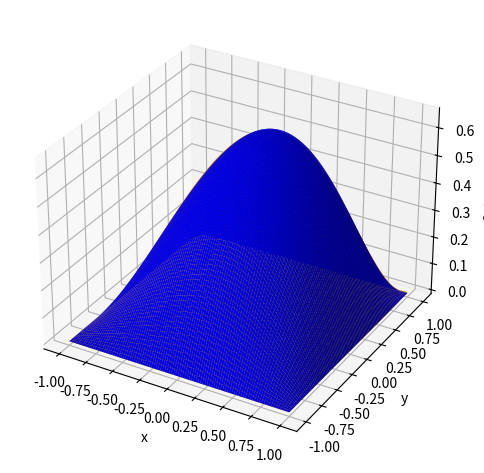

Write the Python code that produced this figure. (Note: this script raises an exception after producing the figure.)
import numpy as np
from mpl_toolkits.mplot3d import Axes3D
import scipy.integrate as spi
import matplotlib.pyplot as plt
import math

# Define o domínio
domain = [-1, 1, -1, 1]

# Define a solução exata uex
def uex(x, y):
    return (x + 1) * (y + 1) * np.arctan(x - 1) * np.arctan(y - 1)

# Define o gradiente de uex
def graduex(x, y):
    return np.array([
        -((1 + x) * (1 + y) * math.atan(1 - y) / (1 + (1 - x)**2)) +
            (1 + y) * math.atan(1 - x) * math.atan(1 - y),
        -((1 + x) * (1 + y) * math.atan(1 - x)) / (1 + (1 - y)**2)+(1+x)*math.atan(1-x)*math.atan(1-y)
    ])

# Define a base polinomial
def Basis(order):
    if order == 1:
        return [lambda x,y: np.array([(1 + x) * (1 + y)])]

    elif order == 2:
        return [
    lambda x, y: np.array([(1 + x) * (1 + y)]),
    lambda x, y: np.array([(1 + x) * y * (1 + y)]),
    lambda x, y: np.array([x * (1 + x) * (1 + y)]),
    lambda x, y: np.array([x * (1 + x) * y * (1 + y)])
]
    elif order == 3:
        return [
    lambda x, y: np.array([(1 + x) * (1 + y)]),
    lambda x, y: np.array([(1 + x) * y * (1 + y)]),
    lambda x, y: np.array([0.5 * (1 + x) * (1 + y) * (-1 + 3 * y**2)]),
    lambda x, y: np.array([x * (1 + x) * (1 + y)]),
    lambda x, y: np.array([x * (1 + x) * y * (1 + y)]),
    lambda x, y: np.array([0.5 * x * (1 + x) * (1 + y) * (-1 + 3 * y**2)]),
    lambda x, y: np.array([0.5 * (1 + x) * (-1 + 3 * x**2) * (1 + y)]),
    lambda x, y: np.array([0.5 * (1 + x) * (-1 + 3 * x**2) * y * (1 + y)]),
    lambda x, y: np.array([0.25 * (1 + x) * (-1 + 3 * x**2) * (1 + y) * (-1 + 3 * y**2)])
]
    elif order == 4:
        return [
    lambda x, y: np.array([(1 + x) * (1 + y)]),
    lambda x, y: np.array([(1 + x) * y * (1 + y)]),
    lambda x, y: np.array([0.5 * (1 + x) * (1 + y) * (-1 + 3 * y**2)]),
    lambda x, y: np.array([0.5 * (1 + x) * (1 + y) * (-3 * y + 5 * y**3)]),
    lambda x, y: np.array([x * (1 + x) * (1 + y)]),
    lambda x, y: np.array([x * (1 + x) * y * (1 + y)]),
    lambda x, y: np.array([0.5 * x * (1 + x) * (1 + y) * (-1 + 3 * y**2)]),
    lambda x, y: np.array([0.5 * x * (1 + x) * (1 + y) * (-3 * y + 5 * y**3)]),
    lambda x, y: np.array([0.5 * (1 + x) * (-1 + 3 * x**2) * (1 + y)]),
    lambda x, y: np.array([0.5 * (1 + x) * (-1 + 3 * x**2) * y * (1 + y)]),
    lambda x, y: np.array([0.25 * (1 + x) * (-1 + 3 * x**2) * (1 + y) * (-1 + 3 * y**2)]),
    lambda x, y: np.array([0.25 * (1 + x) * (-1 + 3 * x**2) * (1 + y) * (-3 * y + 5 * y**3)]),
    lambda x, y: np.array([0.5 * (1 + x) * (-3 * x + 5 * x**3) * (1 + y)]),
    lambda x, y: np.array([0.5 * (1 + x) * (-3 * x + 5 * x**3) * y * (1 + y)]),
    lambda x, y: np.array([0.25 * (1 + x) * (-3 * x + 5 * x**3) * (1 + y) * (-1 + 3 * y**2)]),
    lambda x, y: np.array([0.25 * (1 + x) * (-3 * x + 5 * x**3) * (1 + y) * (-3 * y + 5 * y**3)])
]
    elif order == 5:
        return [
    lambda x, y: np.array([(1 + x) * (1 + y)]),
    lambda x, y: np.array([(1 + x) * y * (1 + y)]),
    lambda x, y: np.array([1/2 * (1 + x) * (1 + y) * (-1 + 3 * y**2)]),
    lambda x, y: np.array([1/2 * (1 + x) * (1 + y) * (-3 * y + 5 * y**3)]),
    lambda x, y: np.array([1/8 * (1 + x) * (1 + y) * (3 - 30 * y**2 + 35 * y**4)]),
    lambda x, y: np.array([x * (1 + x) * (1 + y)]),
    lambda x, y: np.array([x * (1 + x) * y * (1 + y)]),
    lambda x, y: np.array([1/2 * x * (1 + x) * (1 + y) * (-1 + 3 * y**2)]),
    lambda x, y: np.array([1/2 * x * (1 + x) * (1 + y) * (-3 * y + 5 * y**3)]),
    lambda x, y: np.array([1/8 * x * (1 + x) * (1 + y) * (3 - 30 * y**2 + 35 * y**4)]),
    lambda x, y: np.array([1/2 * (1 + x) * (-1 + 3 * x**2) * (1 + y)]),
    lambda x, y: np.array([1/2 * (1 + x) * (-1 + 3 * x**2) * y * (1 + y)]),
    lambda x, y: np.array([1/4 * (1 + x) * (-1 + 3 * x**2) * (1 + y) * (-1 + 3 * y**2)]),
    lambda x, y: np.array([1/4 * (1 + x) * (-1 + 3 * x**2) * (1 + y) * (-3 * y + 5 * y**3)]),
    lambda x, y: np.array([1/16 * (1 + x) * (-1 + 3 * x**2) * (1 + y) * (3 - 30 * y**2 + 35 * y**4)]),
    lambda x, y: np.array([1/2 * (1 + x) * (-3 * x + 5 * x**3) * (1 + y)]),
    lambda x, y: np.array([1/2 * (1 + x) * (-3 * x + 5 * x**3) * y * (1 + y)]),
    lambda x, y: np.array([1/4 * (1 + x) * (-3 * x + 5 * x**3) * (1 + y) * (-1 + 3 * y**2)]),
    lambda x, y: np.array([1/4 * (1 + x) * (-3 * x + 5 * x**3) * (1 + y) * (-3 * y + 5 * y**3)]),
    lambda x, y: np.array([1/16 * (1 + x) * (-3 * x + 5 * x**3) * (1 + y) * (3 - 30 * y**2 + 35 * y**4)]),
    lambda x, y: np.array([1/8 * (1 + x) * (3 - 30 * x**2 + 35 * x**4) * (1 + y)]),
    lambda x, y: np.array([1/8 * (1 + x) * (3 - 30 * x**2 + 35 * x**4) * y * (1 + y)]),
    lambda x, y: np.array([1/16 * (1 + x) * (3 - 30 * x**2 + 35 * x**4) * (1 + y) * (-1 + 3 * y**2)]),
    lambda x, y: np.array([1/16 * (1 + x) * (3 - 30 * x**2 + 35 * x**4) * (1 + y) * (-3 * y + 5 * y**3)]),
    lambda x, y: np.array([1/64 * (1 + x) * (3 - 30 * x**2 + 35 * x**4) * (1 + y) * (3 - 30 * y**2 + 35 * y**4)])
]
    
# Define o gradiente da base
def gradBasis(order):
    if order == 1:
        return [lambda x, y: np.array([1 + y, 1 + x])]
    elif order == 2:
        return [
    lambda x, y: np.array([1 + y, 1 + x]),
    lambda x, y: np.array([y * (1 + y), (1 + x) * y + (1 + x) * (1 + y)]),
    lambda x, y: np.array([x * (1 + y) + (1 + x) * (1 + y), x * (1 + x)]),
    lambda x, y: np.array([x * y * (1 + y) + (1 + x) * y * (1 + y), x * (1 + x) * y + x * (1 + x) * (1 + y)])
]
    elif order == 3:
        return [
    lambda x, y: np.array([1 + y, 1 + x]),
    lambda x, y: np.array([y * (1 + y), (1 + x) * y + (1 + x) * (1 + y)]),
    lambda x, y: np.array([1/2 * (1 + y) * (-1 + 3 * y**2), 3 * (1 + x) * y * (1 + y) + 1/2 * (1 + x) * (-1 + 3 * y**2)]),
    lambda x, y: np.array([x * (1 + y) + (1 + x) * (1 + y), x * (1 + x)]),
    lambda x, y: np.array([x * y * (1 + y) + (1 + x) * y * (1 + y), x * (1 + x) * y + x * (1 + x) * (1 + y)]),
    lambda x, y: np.array([1/2 * x * (1 + y) * (-1 + 3 * y**2) + 1/2 * (1 + x) * (1 + y) * (-1 + 3 * y**2), 3 * x * (1 + x) * y * (1 + y) + 1/2 * x * (1 + x) * (-1 + 3 * y**2)]),
    lambda x, y: np.array([3 * x * (1 + x) * (1 + y) + 1/2 * (-1 + 3 * x**2) * (1 + y), 1/2 * (1 + x) * (-1 + 3 * x**2)]),
    lambda x, y: np.array([3 * x * (1 + x) * y * (1 + y) + 1/2 * (-1 + 3 * x**2) * y * (1 + y), 1/2 * (1 + x) * (-1 + 3 * x**2) * y + 1/2 * (1 + x) * (-1 + 3 * x**2) * (1 + y)]),
    lambda x, y: np.array([3/2 * x * (1 + x) * (1 + y) * (-1 + 3 * y**2) + 1/4 * (-1 + 3 * x**2) * (1 + y) * (-1 + 3 * y**2), 3/2 * (1 + x) * (-1 + 3 * x**2) * y * (1 + y) + 1/4 * (1 + x) * (-1 + 3 * x**2) * (-1 + 3 * y**2)])
]
    elif order == 4:
        return [
    lambda x, y: np.array([1 + y, 1 + x]),
    lambda x, y: np.array([y * (1 + y), (1 + x) * y + (1 + x) * (1 + y)]),
    lambda x, y: np.array([1/2 * (1 + y) * (-1 + 3 * y**2), 3 * (1 + x) * y * (1 + y) + 1/2 * (1 + x) * (-1 + 3 * y**2)]),
    lambda x, y: np.array([1/2 * (1 + y) * (-3 * y + 5 * y**3), 1/2 * (1 + x) * (1 + y) * (-3 + 15 * y**2) + 1/2 * (1 + x) * (-3 * y + 5 * y**3)]),
    lambda x, y: np.array([x * (1 + y) + (1 + x) * (1 + y), x * (1 + x)]),
    lambda x, y: np.array([x * y * (1 + y) + (1 + x) * y * (1 + y), x * (1 + x) * y + x * (1 + x) * (1 + y)]),
    lambda x, y: np.array([1/2 * x * (1 + y) * (-1 + 3 * y**2) + 1/2 * (1 + x) * (1 + y) * (-1 + 3 * y**2), 3 * x * (1 + x) * y * (1 + y) + 1/2 * x * (1 + x) * (-1 + 3 * y**2)]),
    lambda x, y: np.array([1/2 * x * (1 + y) * (-3 * y + 5 * y**3) + 1/2 * (1 + x) * (1 + y) * (-3 * y + 5 * y**3), 1/2 * x * (1 + x) * (1 + y) * (-3 + 15 * y**2) + 1/2 * x * (1 + x) * (-3 * y + 5 * y**3)]),
    lambda x, y: np.array([3 * x * (1 + x) * (1 + y) + 1/2 * (-1 + 3 * x**2) * (1 + y), 1/2 * (1 + x) * (-1 + 3 * x**2)]),
    lambda x, y: np.array([3 * x * (1 + x) * y * (1 + y) + 1/2 * (-1 + 3 * x**2) * y * (1 + y), 1/2 * (1 + x) * (-1 + 3 * x**2) * y + 1/2 * (1 + x) * (-1 + 3 * x**2) * (1 + y)]),
    lambda x, y: np.array([3/2 * x * (1 + x) * (1 + y) * (-1 + 3 * y**2) + 1/4 * (-1 + 3 * x**2) * (1 + y) * (-1 + 3 * y**2), 3/2 * (1 + x) * (-1 + 3 * x**2) * y * (1 + y) + 1/4 * (1 + x) * (-1 + 3 * x**2) * (-1 + 3 * y**2)]),
    lambda x, y: np.array([3/2 * x * (1 + x) * (1 + y) * (-3 * y + 5 * y**3) + 1/4 * (-1 + 3 * x**2) * (1 + y) * (-3 * y + 5 * y**3), 1/4 * (1 + x) * (-1 + 3 * x**2) * (1 + y) * (-3 + 15 * y**2) + 1/4 * (1 + x) * (-1 + 3 * x**2) * (-3 * y + 5 * y**3)]),
    lambda x, y: np.array([1/2 * (1 + x) * (-3 + 15 * x**2) * (1 + y) + 1/2 * (-3 * x + 5 * x**3) * (1 + y), 1/2 * (1 + x) * (-3 * x + 5 * x**3)]),
    lambda x, y: np.array([1/2 * (1 + x) * (-3 + 15 * x**2) * y * (1 + y) + 1/2 * (-3 * x + 5 * x**3) * y * (1 + y), 1/2 * (1 + x) * (-3 * x + 5 * x**3) * y + 1/2 * (1 + x) * (-3 * x + 5 * x**3) * (1 + y)]),
    lambda x, y: np.array([1/4 * (1 + x) * (-3 + 15 * x**2) * (1 + y) * (-1 + 3 * y**2) + 1/4 * (-3 * x + 5 * x**3) * (1 + y) * (-1 + 3 * y**2), 3/2 * (1 + x) * (-3 * x + 5 * x**3) * y * (1 + y) + 1/4 * (1 + x) * (-3 * x + 5 * x**3) * (-1 + 3 * y**2)]),
    lambda x, y: np.array([1/4 * (1 + x) * (-3 + 15 * x**2) * (1 + y) * (-3 * y + 5 * y**3) + 1/4 * (-3 * x + 5 * x**3) * (1 + y) * (-3 * y + 5 * y**3), 1/4 * (1 + x) * (-3 * x + 5 * x**3) * (1 + y) * (-3 + 15 * y**2) + 1/4 * (1 + x) * (-3 * x + 5 * x**3) * (-3 * y + 5 * y**3)])
]
    elif order == 5:
        return [
    lambda x, y: np.array([1 + y, 1 + x]),
    lambda x, y: np.array([y * (1 + y), (1 + x) * y + (1 + x) * (1 + y)]),
    lambda x, y: np.array([1/2 * (1 + y) * (-1 + 3 * y**2), 
                            3 * (1 + x) * y * (1 + y) + 1/2 * (1 + x) * (-1 + 3 * y**2)]),
    lambda x, y: np.array([1/2 * (1 + y) * (-3 * y + 5 * y**3), 
                            1/2 * (1 + x) * (1 + y) * (-3 + 15 * y**2) + 1/2 * (1 + x) * (-3 * y + 5 * y**3)]),
    lambda x, y: np.array([1/8 * (1 + y) * (3 - 30 * y**2 + 35 * y**4), 
                            1/8 * (1 + x) * (1 + y) * (-60 * y + 140 * y**3) + 1/8 * (1 + x) * (3 - 30 * y**2 + 35 * y**4)]),
    lambda x, y: np.array([x * (1 + y) + (1 + x) * (1 + y), 
                            x * (1 + x)]),
    lambda x, y: np.array([x * y * (1 + y) + (1 + x) * y * (1 + y), 
                            x * (1 + x) * y + x * (1 + x) * (1 + y)]),
    lambda x, y: np.array([1/2 * x * (1 + y) * (-1 + 3 * y**2) + 1/2 * (1 + x) * (1 + y) * (-1 + 3 * y**2), 
                            3 * x * (1 + x) * y * (1 + y) + 1/2 * x * (1 + x) * (-1 + 3 * y**2)]),
    lambda x, y: np.array([1/2 * x * (1 + y) * (-3 * y + 5 * y**3) + 1/2 * (1 + x) * (1 + y) * (-3 * y + 5 * y**3), 
                            1/2 * x * (1 + x) * (1 + y) * (-3 + 15 * y**2) + 1/2 * x * (1 + x) * (-3 * y + 5 * y**3)]),
    lambda x, y: np.array([1/8 * x * (1 + y) * (3 - 30 * y**2 + 35 * y**4) + 1/8 * (1 + x) * (1 + y) * (3 - 30 * y**2 + 35 * y**4), 
                            1/8 * x * (1 + x) * (1 + y) * (-60 * y + 140 * y**3) + 1/8 * x * (1 + x) * (3 - 30 * y**2 + 35 * y**4)]),
    lambda x, y: np.array([3 * x * (1 + x) * (1 + y) + 1/2 * (-1 + 3 * x**2) * (1 + y), 
                            1/2 * (1 + x) * (-1 + 3 * x**2)]),
    lambda x, y: np.array([3 * x * (1 + x) * y * (1 + y) + 1/2 * (-1 + 3 * x**2) * y * (1 + y), 
                            1/2 * (1 + x) * (-1 + 3 * x**2) * y + 1/2 * (1 + x) * (-1 + 3 * x**2) * (1 + y)]),
    lambda x, y: np.array([3/2 * x * (1 + x) * (1 + y) * (-1 + 3 * y**2) + 1/4 * (-1 + 3 * x**2) * (1 + y) * (-1 + 3 * y**2), 
                            3/2 * (1 + x) * (-1 + 3 * x**2) * y * (1 + y) + 1/4 * (1 + x) * (-1 + 3 * x**2) * (-1 + 3 * y**2)]),
    lambda x, y: np.array([3/2 * x * (1 + x) * (1 + y) * (-3 * y + 5 * y**3) + 1/4 * (-1 + 3 * x**2) * (1 + y) * (-3 * y + 5 * y**3), 
                            1/4 * (1 + x) * (-1 + 3 * x**2) * (1 + y) * (-3 + 15 * y**2) + 1/4 * (1 + x) * (-1 + 3 * x**2) * (-3 * y + 5 * y**3)]),
    lambda x, y: np.array([3/8 * x * (1 + x) * (1 + y) * (3 - 30 * y**2 + 35 * y**4) + 1/16 * (-1 + 3 * x**2) * (1 + y) * (3 - 30 * y**2 + 35 * y**4), 
                            1/16 * (1 + x) * (-1 + 3 * x**2) * (1 + y) * (-60 * y + 140 * y**3) + 1/16 * (1 + x) * (-1 + 3 * x**2) * (3 - 30 * y**2 + 35 * y**4)]),
    lambda x, y: np.array([1/2 * (1 + x) * (-3 + 15 * x**2) * (1 + y) + 1/2 * (-3 * x + 5 * x**3) * (1 + y), 
                            1/2 * (1 + x) * (-3 * x + 5 * x**3)]),
    lambda x, y: np.array([1/2 * (1 + x) * (-3 + 15 * x**2) * y * (1 + y) + 1/2 * (-3 * x + 5 * x**3) * y * (1 + y), 
                            1/2 * (1 + x) * (-3 * x + 5 * x**3) * y + 1/2 * (1 + x) * (-3 * x + 5 * x**3) * (1 + y)]),
    lambda x, y: np.array([1/4 * (1 + x) * (-3 + 15 * x**2) * (1 + y) * (-1 + 3 * y**2) + 1/4 * (-3 * x + 5 * x**3) * (1 + y) * (-1 + 3 * y**2), 
                            3/2 * (1 + x) * (-3 * x + 5 * x**3) * y * (1 + y) + 1/4 * (1 + x) * (-3 * x + 5 * x**3) * (-1 + 3 * y**2)]),
    lambda x, y: np.array([1/4 * (1 + x) * (-3 + 15 * x**2) * (1 + y) * (-3 * y + 5 * y**3) + 1/4 * (-3 * x + 5 * x**3) * (1 + y) * (-3 * y + 5 * y**3), 
                            1/4 * (1 + x) * (-3 * x + 5 * x**3) * (1 + y) * (-3 + 15 * y**2) + 1/4 * (1 + x) * (-3 * x + 5 * x**3) * (-3 * y + 5 * y**3)]),
    lambda x, y: np.array([1/16 * (1 + x) * (-3 + 15 * x**2) * (1 + y) * (3 - 30 * y**2 + 35 * y**4) + 1/16 * (-3 * x + 5 * x**3) * (1 + y) * (3 - 30 * y**2 + 35 * y**4), 
                            1/16 * (1 + x) * (-3 * x + 5 * x**3) * (1 + y) * (-60 * y + 140 * y**3) + 1/16 * (1 + x) * (-3 * x + 5 * x**3) * (3 - 30 * y**2 + 35 * y**4)]),
    lambda x, y: np.array([1/8 * (1 + x) * (-60 * x + 140 * x**3) * (1 + y) + 1/8 * (3 - 30 * x**2 + 35 * x**4) * (1 + y), 
                            1/8 * (1 + x) * (3 - 30 * x**2 + 35 * x**4)]),
    lambda x, y: np.array([1/8 * (1 + x) * (-60 * x + 140 * x**3) * y * (1 + y) + 1/8 * (3 - 30 * x**2 + 35 * x**4) * y * (1 + y), 
                            1/8 * (1 + x) * (3 - 30 * x**2 + 35 * x**4) * y + 1/8 * (1 + x) * (3 - 30 * x**2 + 35 * x**4) * (1 + y)]),
    lambda x, y: np.array([1/16 * (1 + x) * (-60 * x + 140 * x**3) * (1 + y) * (-1 + 3 * y**2) + 1/16 * (3 - 30 * x**2 + 35 * x**4) * (1 + y) * (-1 + 3 * y**2), 
                            3/8 * (1 + x) * (3 - 30 * x**2 + 35 * x**4) * y * (1 + y) + 1/16 * (1 + x) * (3 - 30 * x**2 + 35 * x**4) * (-1 + 3 * y**2)]),
    lambda x, y: np.array([1/16 * (1 + x) * (-60 * x + 140 * x**3) * (1 + y) * (-3 * y + 5 * y**3) + 1/16 * (3 - 30 * x**2 + 35 * x**4) * (1 + y) * (-3 * y + 5 * y**3), 
                            1/16 * (1 + x) * (3 - 30 * x**2 + 35 * x**4) * (1 + y) * (-3 + 15 * y**2) + 1/16 * (1 + x) * (3 - 30 * x**2 + 35 * x**4) * (-3 * y + 5 * y**3)]),
    lambda x, y: np.array([1/64 * (1 + x) * (-60 * x + 140 * x**3) * (1 + y) * (3 - 30 * y**2 + 35 * y**4) + 1/64 * (3 - 30 * x**2 + 35 * x**4) * (1 + y) * (3 - 30 * y**2 + 35 * y**4), 
                            1/64 * (1 + x) * (3 - 30 * x**2 + 35 * x**4) * (1 + y) * (-60 * y + 140 * y**3) + 1/64 * (1 + x) * (3 - 30 * x**2 + 35 * x**4) * (3 - 30 * y**2 + 35 * y**4)])
]

def Stiff(gradPhi, domain):
    n = len(gradPhi)
    K = np.zeros((n, n))
    
    for i in range(n):
        for j in range(n):
            integrand = lambda y, x: np.dot(gradPhi[i](x, y), gradPhi[j](x, y))
            K[i, j] = spi.dblquad(integrand, domain[0], domain[1], lambda x: domain[2], lambda x: domain[3])[0]
   
    return K

def Load(Phi, domain, uex):
    n = len(Phi)
    F = np.zeros(n)
    
    for i in range(n):
        integrand = lambda y, x: Phi[i](x, y) * ((2 * (1 + x) * np.arctan(1 - x)) / (1 + (1 - y)**2) + (2 * (1 + x) * (1 - y) * (1 + y) * np.arctan(1 - x)) / ((1 + (1 - y)**2)**2) + (2 * (1 + y) * np.arctan(1 - y)) / (1 + (1 - x)**2) + (2 * (1 - x) * (1 + x) * (1 + y) * np.arctan(1 - y)) / ((1 + (1 - x)**2)**2))
        
        sum_integrand = spi.dblquad(integrand, domain[0], domain[1], lambda x: domain[2], lambda x: domain[3])[0]
        #print(f'sum_integrand = {sum_integrand}')
        
        fright = spi.quad(lambda y: graduex(1,y)[0] * Phi[i](1, y), -1, 1)[0]
        #print(f'fright = {fright}')
        ftop = spi.quad(lambda x: graduex(x,1)[1] * Phi[i](x, 1), -1, 1)[0]
        #print(f'ftop = {ftop}')
        
        F[i] = sum_integrand + fright + ftop
    
    return F

order = 4
base_aprox = Basis(order)
gradbasis_aprox = gradBasis(order)

Kij = Stiff(gradbasis_aprox, domain)
Fi = Load(base_aprox, domain, uex)
alpha_i = np.linalg.solve(Kij, Fi)

# Solução aproximada uh
def uh(x, y):
    return sum(alpha_i[i] * base_aprox[i](x, y) for i in range(len(base_aprox)))

def err(x, y):
    integrand = lambda x, y: (uex(x, y) - uh(x, y))**2
    result, _ = spi.dblquad(integrand, domain[0], domain[1], lambda x: domain[2], lambda x: domain[3])
    return np.sqrt(result)

# Define the grid
x = np.linspace(domain[0], domain[1], 100)
y = np.linspace(domain[2], domain[3], 100)
X, Y = np.meshgrid(x, y)
erro = err(x, y)
print(f'erro = {erro}')

Z = uh(X, Y)[0]
Z2 = uex(X,Y)

# Create the 3D plot
fig = plt.figure()
ax = fig.add_subplot(111, projection='3d')
# ax.plot_surface(X, Y, Z, rstride=1, cstride=1, cmap='viridis', edgecolor='none')
# ax.plot_surface(X, Y, Z2, rstride=1, cstride=1, cmap='plasma', edgecolor='none')

ax.plot_surface(X, Y, Z, rstride=1, cstride=1, color='orange', edgecolor='none')
ax.plot_surface(X, Y, Z2, rstride=1, cstride=1, color='blue', edgecolor='none')

# Set labels and title
ax.set_xlabel('x')
ax.set_ylabel('y')
ax.set_zlabel('Solução')
#ax.set_title('3D Plot of the Approximate Solution')
plt.tight_layout()
#plt.savefig('/home/ingrid/Relatorios_Numerico/Lista7/Figuras/uex_uh5.pdf', format='pdf')
#plt.show()

def formatar_valor(valor):
    if np.abs(valor) < 1e-2 or np.abs(valor) >= 1e+2:
        return f"{valor:.2e}".replace('e', ' \\cdot 10^{') + "}"
    else:
        return f"{valor:.2f}"

# Geração da matriz Kij em LaTeX
latex_Kij = "\\begin{equation*}\\begin{bmatrix}\n"
for i in range(Kij.shape[0]):
    latex_Kij += " & ".join([formatar_valor(Kij[i, j]) for j in range(Kij.shape[1])])
    latex_Kij += " \\\\\n"
latex_Kij += "\\end{bmatrix}"
latex_Kij += "\\end{equation*}"

# Geração do vetor Fi em LaTeX
latex_Fi = "\\begin{equation*}\\begin{Bmatrix}\n"
latex_Fi += " \\\\\n".join([formatar_valor(Fi[i]) for i in range(Fi.shape[0])])
latex_Fi += " \\\\\n\\end{Bmatrix}"
latex_Fi += "\\end{equation*}"

# Escreve os resultados em um arquivo LaTeX
with open('/home/ingrid/Numerical_Methods/Lista7/matrix_vector_latex.txt', 'w') as file:
    file.write("Matriz Kij:\n")
    file.write(latex_Kij)
    file.write("\n\nVetor Fi:\n")
    file.write(latex_Fi)
